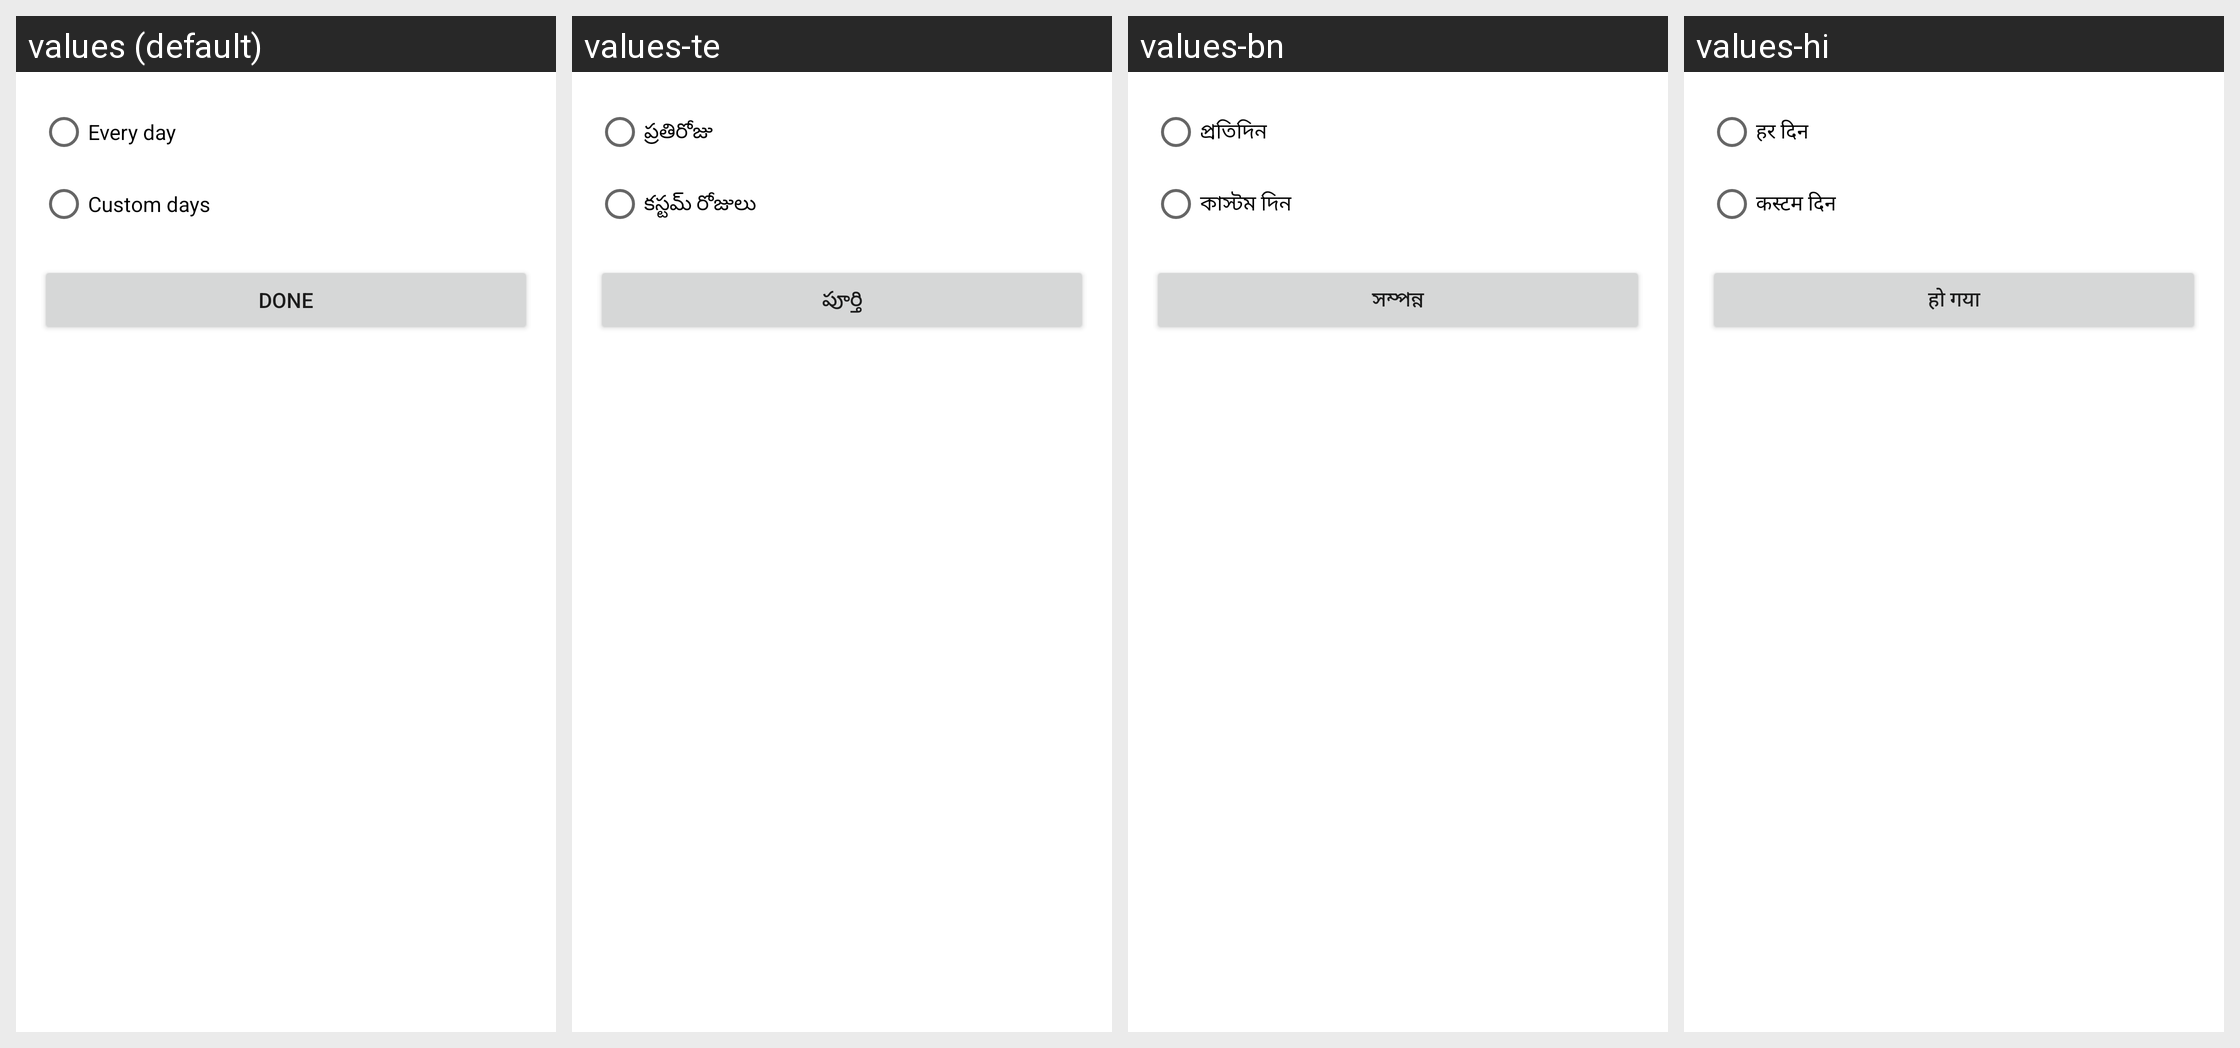

Here is an Android app screen in its default locale and in the app's own translations. Write out the translated-string differences for the strings that appear on this screen.
Android screen res/layout/bottom_sheet_frequency.xml rendered under 4 locales, left to right: values (default), values-te, values-bn, values-hi. Device: Nexus 5 (rendered at 1080×1920; each locale shown at half size, 540×960, under a caption strip naming it); theme Theme.TaskManager.
Other locales in the repository, not shown: values-cs, values-de, values-el, values-es, values-fr, values-gu, values-hu, values-it, values-kn, values-ml, values-mr, values-pa, values-pl, values-pt-rBR, values-ro, values-ta, values-tr, values-uk.
Strings drawn on this screen, with the default value and each locale's value (text and hints the layout hard-codes, and strings that could not be matched under every locale, appear in the picture but are not listed):

every_day
  values: Every day
  values-te: ప్రతిరోజు
  values-bn: প্রতিদিন
  values-hi: हर दिन

custom_days
  values: Custom days
  values-te: కస్టమ్ రోజులు
  values-bn: কাস্টম দিন
  values-hi: कस्टम दिन

done
  values: Done
  values-te: పూర్తి
  values-bn: সম্পন্ন
  values-hi: हो गया
